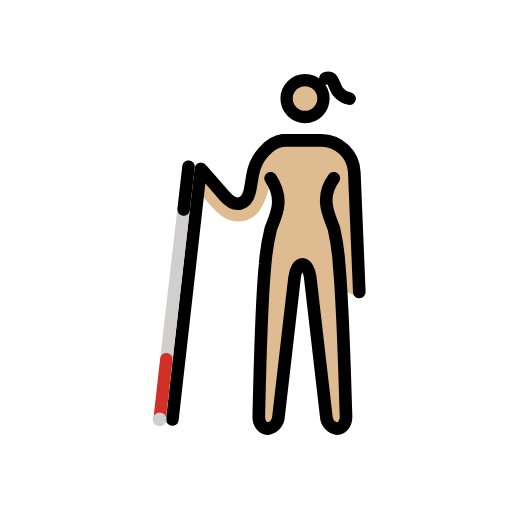
t = 0.00 s
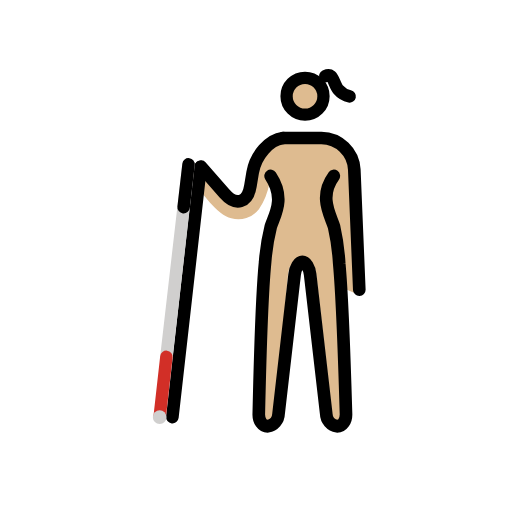
t = 0.48 s
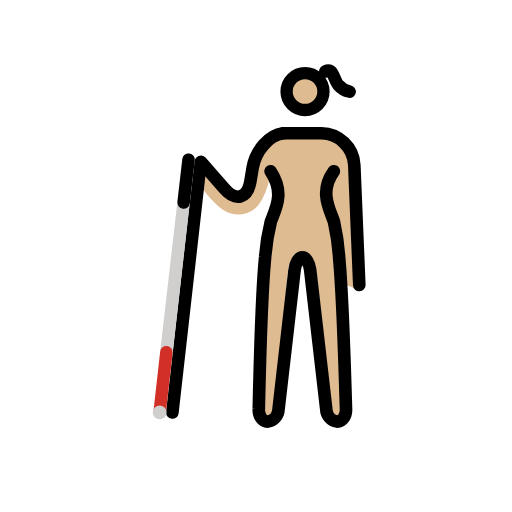
t = 1.43 s
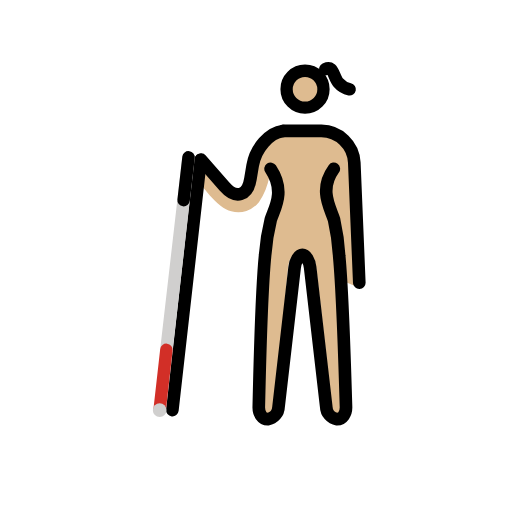
t = 1.90 s
t = 2.38 s: frame unchanged from t = 1.43 s, image omitted
t = 3.33 s: frame unchanged from t = 0.48 s, image omitted

The animated SVG that drew these frames (rendered in a browser with its animation timeline set to each time). Animation: 1 SMIL element (animateTransform=1); one cycle of 3.80 s, repeats indefinitely.

<?xml version='1.0' encoding='utf-8'?>
<svg xmlns="http://www.w3.org/2000/svg" id="emoji" viewBox="-5 -5 82 82" width="200" height="200" role="img">
  <title>OpenMoji: woman with white cane: medium-light skin tone</title><g><g id="color" />
  <g id="skin">
    <path fill="#debb90" d="M51.3813,21.8414c-.116-2.3275-2.6853-4.16-4.9626-4.1825H40.3458a4.68,4.68,0,0,0-1.4263.2642h0l-.296.0938a4.7155,4.7155,0,0,0-3.0918,3.8862l-.0355.195h0l-.5487,4.3446L33.26,27.6241l-6.7484-6.2427s-1.4771,1.75-.4647,3.1424,3.835,5.39,5.9891,5.7993A4.2139,4.2139,0,0,0,36.465,28.89a10.6877,10.6877,0,0,0,1.6777-4.1646l1.3162,1.4227L37.462,37.3272l-.82,24.9091c-.0325.3191.8251.6521,1.02.9035a.2454.2454,0,0,0,.1539.091c.2166,0,1.1515-.287,1.2315-.9945l2.0853-22.96a5.026,5.026,0,0,1,.31-1.2429l1.1925-.7458h1.6446l.996.6308a4.9891,4.9891,0,0,1,.3562,1.3579L48.2042,62.09c.08.7063.5283,1.1394.7449,1.1394a.2444.2444,0,0,0,.1538-.0912c.1946-.2515.8313-.5207.7983-.84l-.2534-20.9089,2.5,1.0525c-.0529-.12.8628-.7854.8569-.9171Z" />
    <circle cx="43.7867" cy="10.6185" r="3.0665" fill="#debb90" />
  </g>
  <g id="line">
    <g>
      <path fill="none" stroke="#000" stroke-linecap="round" stroke-linejoin="round" stroke-width="2.0247" d="M38.3385,23.5453c2.3814,3.5766.6854,6.1825.0321,8.0989a33.7866,33.7866,0,0,0-.9086,5.683c-.6078,6.05-1.0149,24.3012-1.0149,24.3012-.0557,1.1136.5821,2.0247,1.4173,2.0247a2.1016,2.1016,0,0,0,1.75-2.0115l2.57-22.3034c.1275-1.1065.6874-2.0116,1.2442-2.0116s1.1136.9051,1.2442,2.0116L47.247,61.6416a2.1016,2.1016,0,0,0,1.75,2.0115c.8352,0,1.473-.9111,1.4173-2.0247,0,0-.5291-18.0621-1.0864-24.0565a36.3223,36.3223,0,0,0-.8371-5.9277c-.6249-1.9259-2.4459-4.7977-.0291-8.0989" />
      <path fill="none" stroke="#000" stroke-linecap="round" stroke-linejoin="round" stroke-width="2.0247" d="M52.5437,41.7679,51.7419,22.533A5.3391,5.3391,0,0,0,46.47,17.4712H40.3953" />
      <g id="line-2">
        <path fill="none" stroke="#000" stroke-linecap="round" stroke-linejoin="round" stroke-width="2.0247" d="M27.1857,22.0562l3.7528,4.29c1.834,2.0949,3.7084,1.5621,4.1662-1.1838L35.4645,23c.4578-2.7465,2.64-5.2417,4.8672-5.52" />
      </g>
      <line x1="27.127" x2="22.6069" y1="22.1251" y2="62.1859" fill="none" stroke="#000" stroke-linecap="round" stroke-miterlimit="10" stroke-width="2.0247" />
    </g>
    <circle cx="43.8524" cy="10.7856" r="2.9545" fill="none" stroke="#000" stroke-miterlimit="10" stroke-width="1.9697" />
    <path fill="none" stroke="#000" stroke-linecap="round" stroke-linejoin="round" stroke-width="2" d="M47.0922,7.5753s.5786-.27.9252.0177c.4081.3372.6856,1.5991,1.168,2.145A3.2605,3.2605,0,0,0,50.9982,10.81" />
  </g>
  <g id="color-foreground">
    <g>
      <line x1="25.1962" x2="21.6472" y1="21.6975" y2="52.5305" fill="none" stroke="#d0cfce" stroke-linecap="round" stroke-miterlimit="10" stroke-width="2" />
      <line x1="21.6472" x2="20.5718" y1="52.5305" y2="62.0921" fill="none" stroke="#d22f27" stroke-linecap="round" stroke-miterlimit="10" stroke-width="2" />
      <circle cx="20.5718" cy="62.1715" r="1.0973" fill="#d0cfce" />
      <line x1="25.1962" x2="24.4068" y1="21.6975" y2="28.5561" fill="none" stroke="#000" stroke-linecap="round" stroke-miterlimit="10" stroke-width="2" />
    </g>
  </g>
<animateTransform attributeName="transform" type="translate" values="0 0;0 -1.5;0 0" dur="3.8s" repeatCount="indefinite" /></g></svg>
